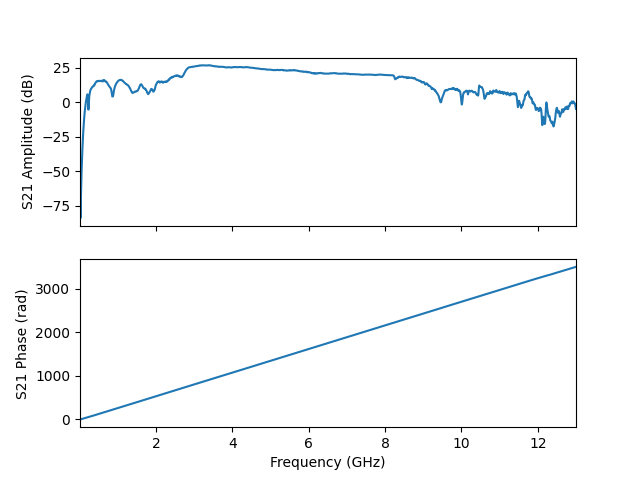

Data behind this chart, as committed beside it:
frequency, amplitude, phase, I, Q
10000000, -64.19, 1.55, 1.3139330803824123e-05, 0.0006169
12598000, -59.49, -1.445, 0.0001331, -0.001051
15196000, -69.65, -3.24, -0.0003276, 3.248150460422039e-05
17794000, -75.76, -0.4566, 0.0001462, -7.182265107985586e-05
20392000, -78.61, 2.041, -5.321027128957212e-05, 0.0001046
22990000, -71.04, 1.249, 8.860203524818644e-05, 0.0002662
25588000, -83.99, 2.217, -3.805693631875329e-05, 5.044347562943585e-05
28186000, -73.59, 2.189, -0.0001213, 0.0001704
30784000, -69.44, 2.221, -0.0002041, 0.0002686
33382000, -69.84, 3.594, -0.0002898, -0.0001407
35980000, -66.62, 4.095, -0.0002703, -0.0003804
38578000, -62.45, 5.186, 0.000344, -0.0006712
41176000, -60.64, 5.511, 0.0006654, -0.0006482
43774000, -56.59, 6.448, 0.00146, 0.0002435
46372000, -55.1, 6.969, 0.00136, 0.001113
48970000, -52.22, 7.735, 0.0002903, 0.002431
51568000, -49.98, 8.377, -0.001584, 0.002747
54166000, -47.84, 9.11, -0.003854, 0.001254
56764000, -45.85, 9.818, -0.004712, -0.001953
59362000, -43.76, 10.46, -0.003298, -0.005581
61960000, -41.63, 11.13, 0.001133, -0.00821
64558000, -39.67, 11.81, 0.007579, -0.007108
67156000, -37.97, 12.49, 0.0126, -0.0009106
69754000, -36.12, 13.17, 0.0129, 0.008832
72352000, -34.41, 13.85, 0.005478, 0.01822
74950000, -32.77, 14.51, -0.008272, 0.02145
77548000, -31.09, 15.17, -0.02393, 0.0143
80146000, -29.54, 15.84, -0.03309, -0.004246
82744000, -28.03, 16.5, -0.02792, -0.02819
85342000, -26.5, 17.16, -0.005605, -0.04696
87940000, -25.01, 17.81, 0.02861, -0.0483
90538000, -23.61, 18.46, 0.06111, -0.02493
93136000, -22.27, 19.11, 0.0745, 0.01952
95734000, -21.03, 19.75, 0.0551, 0.06971
98332000, -19.88, 20.4, 0.001777, 0.1014
100930000, -18.7, 21.06, -0.06915, 0.09326
103528000, -17.52, 21.71, -0.128, 0.03655
106126000, -16.29, 22.36, -0.143, -0.05502
108724000, -15.11, 22.99, -0.09482, -0.1477
111322000, -14.07, 23.62, 0.01117, -0.1976
113920000, -13.18, 24.25, 0.1391, -0.1696
116518000, -12.36, 24.89, 0.234, -0.05767
119116000, -11.53, 25.54, 0.243, 0.1062
121714000, -10.63, 26.2, 0.1416, 0.2577
124312000, -9.694, 26.85, -0.04841, 0.324
126910000, -8.76, 27.49, -0.2584, 0.2575
129508000, -7.917, 28.12, -0.3973, 0.061
132106000, -7.193, 28.75, -0.3875, -0.2017
134704000, -6.547, 29.39, -0.2053, -0.4235
137302000, -5.901, 30.04, 0.09899, -0.4972
139900000, -5.226, 30.69, 0.4104, -0.3631
142498000, -4.538, 31.34, 0.5912, -0.04601
145096000, -3.881, 31.98, 0.5406, 0.3419
147694000, -3.252, 32.62, 0.2478, 0.6415
150292000, -2.669, 33.26, -0.1982, 0.7082
152890000, -2.101, 33.9, -0.6237, 0.4769
155488000, -1.518, 34.55, -0.8397, 0.005931
158086000, -0.9351, 35.19, -0.7232, -0.5323
160684000, -0.4018, 35.83, -0.2819, -0.9122
163282000, 0.06113, 36.46, 0.3323, -0.9507
... 4,941 more rows
